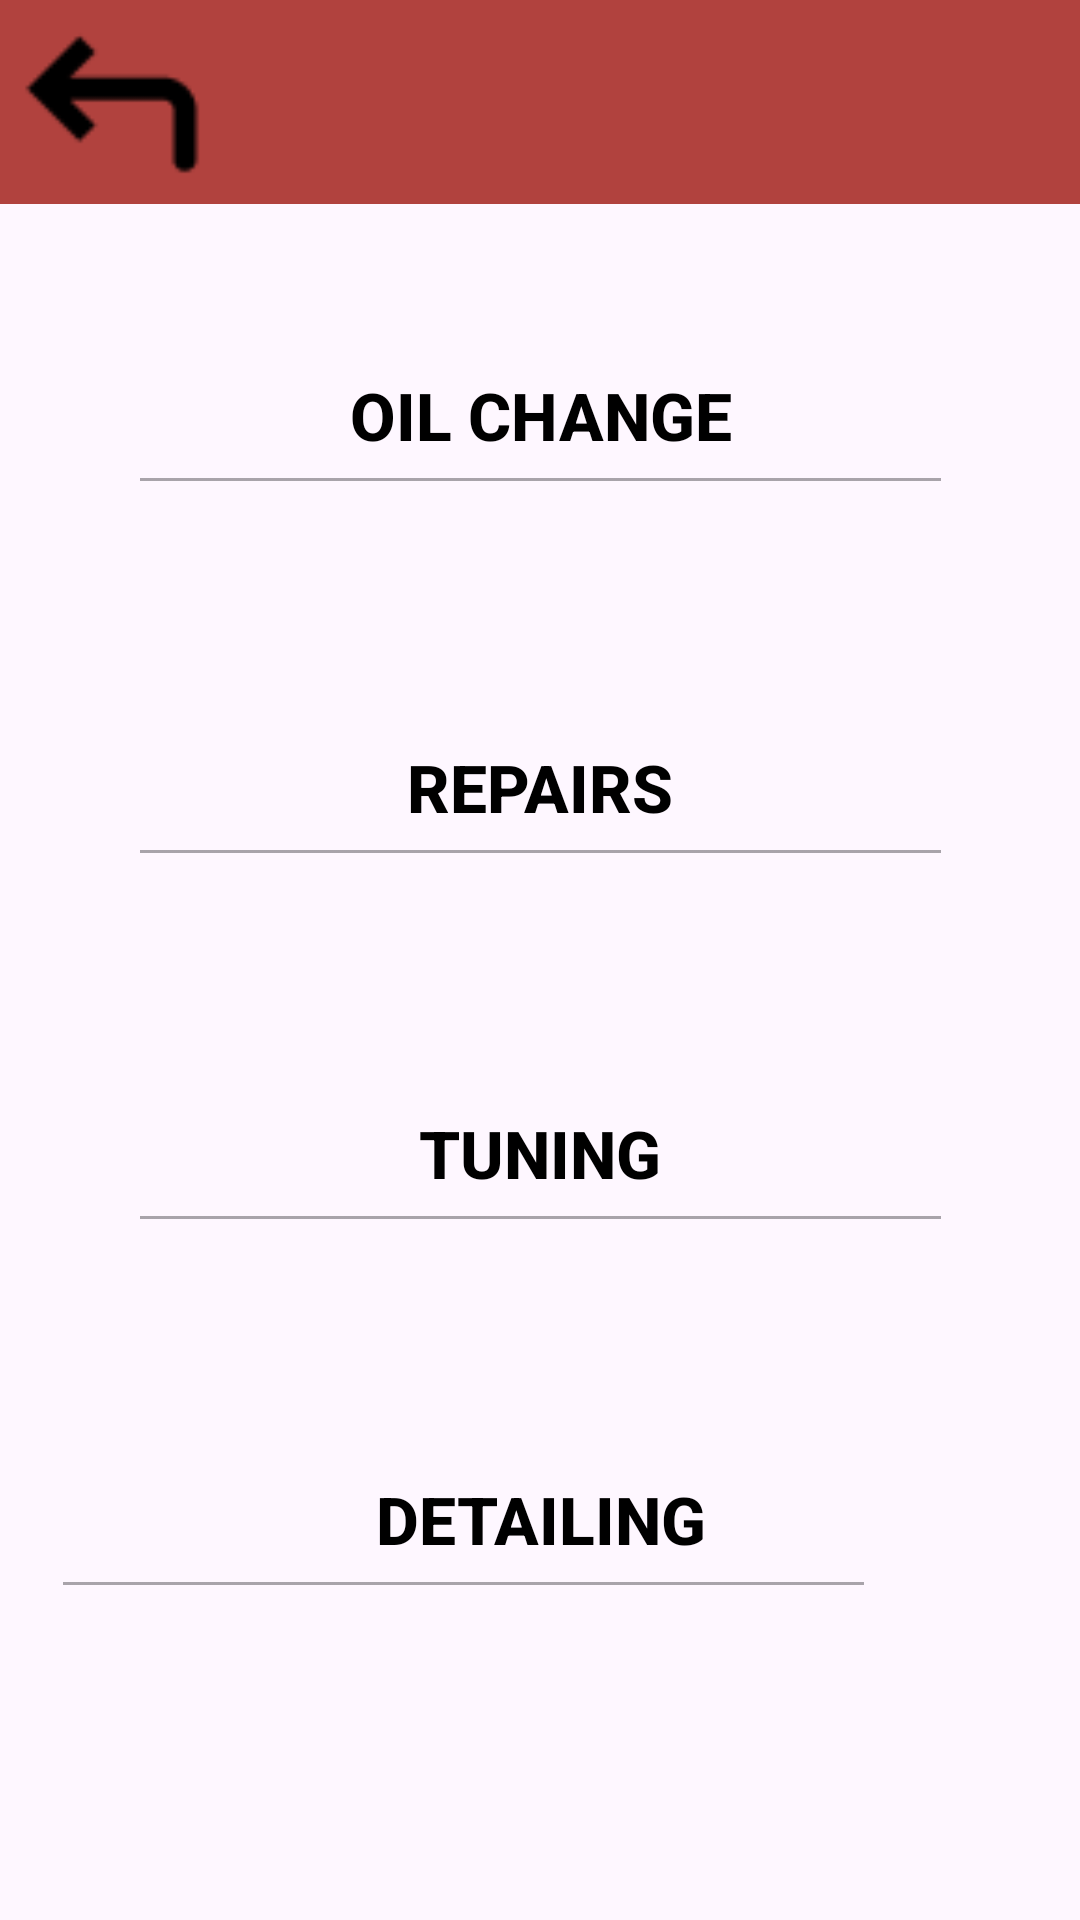

Reconstruct the res/layout file that produces this screen, plus the resources it refers to.
<!-- AndroidManifest.xml: application theme Theme.Program_01 -->
<!-- res/layout/activity_services_page.xml -->
<?xml version="1.0" encoding="utf-8"?>
<androidx.constraintlayout.widget.ConstraintLayout xmlns:android="http://schemas.android.com/apk/res/android"
    xmlns:app="http://schemas.android.com/apk/res-auto"
    xmlns:tools="http://schemas.android.com/tools"
    android:layout_width="match_parent"
    android:layout_height="match_parent"
    tools:context=".ServicesPage">

    <ImageView
        android:id="@+id/imageView2"
        android:layout_width="431dp"
        android:layout_height="75dp"
        android:layout_marginTop="-5dp"
        app:layout_constraintEnd_toEndOf="parent"
        app:layout_constraintStart_toStartOf="parent"
        app:layout_constraintTop_toTopOf="parent"
        app:srcCompat="@drawable/header" />

    <ImageView
        android:id="@+id/btn_v_sp_back"
        android:layout_width="76dp"
        android:layout_height="71dp"
        app:layout_constraintStart_toStartOf="parent"
        app:layout_constraintTop_toTopOf="parent"
        app:srcCompat="@drawable/back" />

    <EditText
        android:id="@+id/editTextText"
        android:layout_width="275dp"
        android:layout_height="54dp"
        android:layout_marginStart="68dp"
        android:layout_marginTop="44dp"
        android:layout_marginEnd="68dp"
        android:ems="10"
        android:enabled="false"
        android:inputType="text"
        app:layout_constraintEnd_toEndOf="parent"
        app:layout_constraintStart_toStartOf="parent"
        app:layout_constraintTop_toBottomOf="@+id/imageView2" />

    <EditText
        android:id="@+id/editTextText2"
        android:layout_width="275dp"
        android:layout_height="54dp"
        android:layout_marginStart="68dp"
        android:layout_marginTop="70dp"
        android:layout_marginEnd="68dp"
        android:ems="10"
        android:enabled="false"
        android:inputType="text"
        app:layout_constraintEnd_toEndOf="parent"
        app:layout_constraintStart_toStartOf="parent"
        app:layout_constraintTop_toBottomOf="@+id/editTextText" />

    <EditText
        android:id="@+id/editTextText3"
        android:layout_width="275dp"
        android:layout_height="54dp"
        android:layout_marginStart="68dp"
        android:layout_marginTop="68dp"
        android:layout_marginEnd="68dp"
        android:ems="10"
        android:enabled="false"
        android:inputType="text"
        app:layout_constraintEnd_toEndOf="parent"
        app:layout_constraintStart_toStartOf="parent"
        app:layout_constraintTop_toBottomOf="@+id/editTextText2" />

    <EditText
        android:id="@+id/editTextText4"
        android:layout_width="275dp"
        android:layout_height="54dp"
        android:layout_marginTop="68dp"
        android:layout_marginEnd="68dp"
        android:ems="10"
        android:enabled="false"
        android:inputType="text"
        app:layout_constraintEnd_toEndOf="parent"
        app:layout_constraintTop_toBottomOf="@+id/editTextText3" />

    <Button
        android:id="@+id/btn_v_sp_oilchange"
        android:layout_width="275dp"
        android:layout_height="wrap_content"
        android:layout_marginStart="68dp"
        android:layout_marginTop="44dp"
        android:layout_marginEnd="68dp"
        android:background="#00FFFFFF"
        android:backgroundTint="@color/white"
        android:text="Oil Change"

        android:textColor="#000000"
        android:textSize="22sp"
        android:textStyle="bold"
        app:layout_constraintEnd_toEndOf="parent"
        app:layout_constraintStart_toStartOf="parent"
        app:layout_constraintTop_toBottomOf="@+id/imageView2" />

    <Button
        android:id="@+id/btn_v_sp_tuning"
        android:layout_width="275dp"
        android:layout_height="wrap_content"
        android:layout_marginStart="68dp"
        android:layout_marginTop="68dp"
        android:layout_marginEnd="68dp"
        android:background="#00FFFFFF"
        android:backgroundTint="@color/white"
        android:text="Tuning"

        android:textColor="#000000"
        android:textSize="22sp"
        android:textStyle="bold"
        app:layout_constraintEnd_toEndOf="parent"
        app:layout_constraintStart_toStartOf="parent"
        app:layout_constraintTop_toBottomOf="@+id/editTextText2" />

    <Button
        android:id="@+id/btn_v_sp_detailing"
        android:layout_width="275dp"
        android:layout_height="wrap_content"
        android:layout_marginStart="68dp"
        android:layout_marginTop="68dp"
        android:layout_marginEnd="68dp"
        android:background="#00FFFFFF"
        android:backgroundTint="@color/white"
        android:text="Detailing"

        android:textColor="#000000"
        android:textSize="22sp"
        android:textStyle="bold"
        app:layout_constraintEnd_toEndOf="parent"
        app:layout_constraintStart_toStartOf="parent"
        app:layout_constraintTop_toBottomOf="@+id/editTextText3" />

    <Button
        android:id="@+id/btn_v_sp_repair"
        android:layout_width="275dp"
        android:layout_height="wrap_content"
        android:layout_marginStart="68dp"
        android:layout_marginTop="70dp"
        android:layout_marginEnd="68dp"
        android:background="#00FFFFFF"
        android:backgroundTint="@color/white"
        android:text="Repairs"

        android:textColor="#000000"
        android:textSize="22sp"
        android:textStyle="bold"
        app:layout_constraintEnd_toEndOf="parent"
        app:layout_constraintStart_toStartOf="parent"
        app:layout_constraintTop_toBottomOf="@+id/editTextText" />

</androidx.constraintlayout.widget.ConstraintLayout>
<!-- resources referenced by this layout -->
<resources>
  <color name="white">#FFFFFFFF</color>
  <!-- drawable back: png bitmap (drawable, 453 bytes) -->
  <!-- drawable header (drawable) -->
  <vector xmlns:android="http://schemas.android.com/apk/res/android"
      android:width="360dp"
      android:height="58dp"
      android:viewportWidth="360"
      android:viewportHeight="58">
    <path
        android:pathData="M0,0H360V58H0V0Z"
        android:fillColor="#B1423E"/>
  </vector>
  <style name="Theme.Program_01" parent="Base.Theme.Program_01" />
  <style name="Base.Theme.Program_01" parent="Theme.Material3.DayNight.NoActionBar">
          
          
      </style>
</resources>
